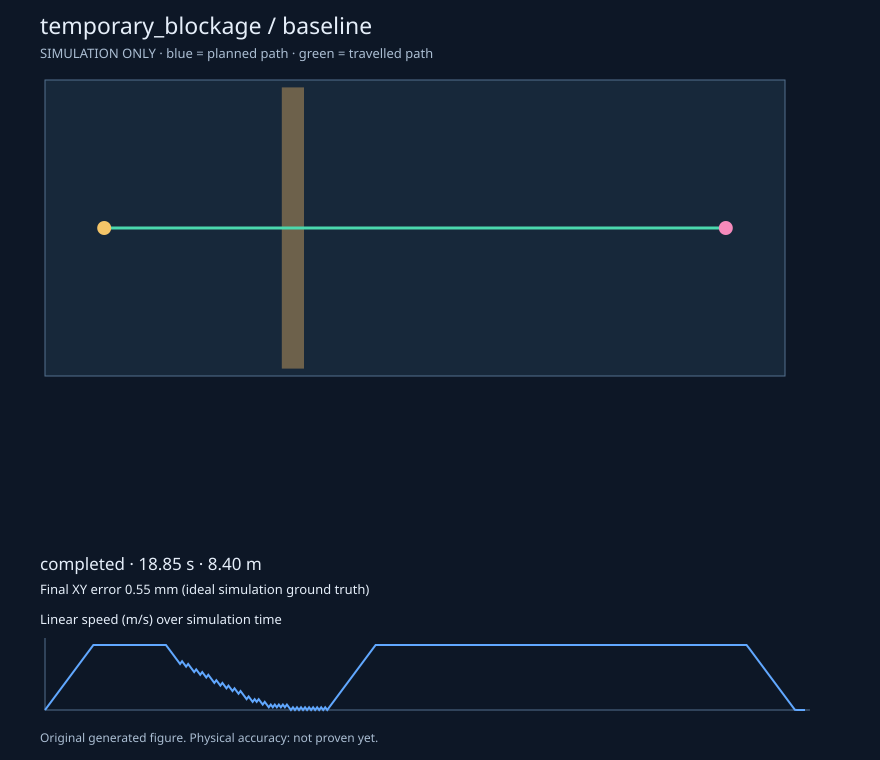

The data file committed next to this chart (first rows):
t, x, y, yaw, v, w, clearance, blocked
0.0, 0.8, 2, 0, 0.0, 0.0, 0.58, False
0.05, 0.8013, 2.0, 0.0, 0.025, 0.0, 0.5813, False
0.1, 0.8037, 2.0, 0.0, 0.05, 0.0, 0.5837, False
0.15, 0.8075, 2.0, 0.0, 0.075, 0.0, 0.5875, False
0.2, 0.8125, 2.0, 0.0, 0.1, 0.0, 0.5925, False
0.25, 0.8187, 2.0, 0.0, 0.125, 0.0, 0.5988, False
0.3, 0.8262, 2.0, 0.0, 0.15, 0.0, 0.6062, False
0.35, 0.835, 2.0, 0.0, 0.175, 0.0, 0.615, False
0.4, 0.845, 2.0, 0.0, 0.2, 0.0, 0.625, False
0.45, 0.8562, 2.0, 0.0, 0.225, 0.0, 0.6362, False
0.5, 0.8687, 2.0, 0.0, 0.25, 0.0, 0.6487, False
0.55, 0.8825, 2.0, 0.0, 0.275, 0.0, 0.6625, False
0.6, 0.8975, 2.0, 0.0, 0.3, 0.0, 0.6775, False
0.65, 0.9137, 2.0, 0.0, 0.325, 0.0, 0.6937, False
0.7, 0.9312, 2.0, 0.0, 0.35, 0.0, 0.7112, False
0.75, 0.95, 2.0, 0.0, 0.375, 0.0, 0.73, False
0.8, 0.97, 2.0, 0.0, 0.4, 0.0, 0.75, False
0.85, 0.9912, 2.0, 0.0, 0.425, 0.0, 0.7712, False
0.9, 1.014, 2.0, 0.0, 0.45, 0.0, 0.7937, False
0.95, 1.037, 2.0, 0.0, 0.475, 0.0, 0.8175, False
1.0, 1.062, 2.0, 0.0, 0.5, 0.0, 0.8425, False
1.05, 1.089, 2.0, 0.0, 0.525, 0.0, 0.8687, False
1.1, 1.116, 2.0, 0.0, 0.55, 0.0, 0.8962, False
1.15, 1.145, 2.0, 0.0, 0.575, 0.0, 0.925, False
1.2, 1.175, 2.0, 0.0, 0.6, 0.0, 0.955, False
1.25, 1.205, 2.0, 0.0, 0.6, 0.0, 0.985, False
1.3, 1.235, 2.0, 0.0, 0.6, 0.0, 1.015, False
1.35, 1.265, 2.0, 0.0, 0.6, 0.0, 1.045, False
1.4, 1.295, 2.0, 0.0, 0.6, 0.0, 1.075, False
1.45, 1.325, 2.0, 0.0, 0.6, 0.0, 1.105, False
1.5, 1.355, 2.0, 0.0, 0.6, 0.0, 1.135, False
1.55, 1.385, 2.0, 0.0, 0.6, 0.0, 1.165, False
1.6, 1.415, 2.0, 0.0, 0.6, 0.0, 1.195, False
1.65, 1.445, 2.0, 0.0, 0.6, 0.0, 1.225, False
1.7, 1.475, 2.0, 0.0, 0.6, 0.0, 1.255, False
1.75, 1.505, 2.0, 0.0, 0.6, 0.0, 1.285, False
1.8, 1.535, 2.0, 0.0, 0.6, 0.0, 1.315, False
1.85, 1.565, 2.0, 0.0, 0.6, 0.0, 1.345, False
1.9, 1.595, 2.0, 0.0, 0.6, 0.0, 1.375, False
1.95, 1.625, 2.0, 0.0, 0.6, 0.0, 1.405, False
2.0, 1.655, 2.0, 0.0, 0.6, 0.0, 1.435, False
2.05, 1.685, 2.0, 0.0, 0.6, 0.0, 1.465, False
2.1, 1.715, 2.0, 0.0, 0.6, 0.0, 1.495, False
2.15, 1.745, 2.0, 0.0, 0.6, 0.0, 1.525, False
2.2, 1.775, 2.0, 0.0, 0.6, 0.0, 1.555, False
2.25, 1.805, 2.0, 0.0, 0.6, 0.0, 1.585, False
2.3, 1.835, 2.0, 0.0, 0.6, 0.0, 1.615, False
2.35, 1.865, 2.0, 0.0, 0.6, 0.0, 1.645, False
2.4, 1.895, 2.0, 0.0, 0.6, 0.0, 1.675, False
2.45, 1.925, 2.0, 0.0, 0.6, 0.0, 1.705, False
2.5, 1.955, 2.0, 0.0, 0.6, 0.0, 1.735, False
2.55, 1.985, 2.0, 0.0, 0.6, 0.0, 1.765, False
2.6, 2.015, 2.0, 0.0, 0.6, 0.0, 1.78, False
2.65, 2.045, 2.0, 0.0, 0.6, 0.0, 1.78, False
2.7, 2.075, 2.0, 0.0, 0.6, 0.0, 1.78, False
2.75, 2.105, 2.0, 0.0, 0.6, 0.0, 1.78, False
2.8, 2.135, 2.0, 0.0, 0.6, 0.0, 1.78, False
2.85, 2.165, 2.0, 0.0, 0.6, 0.0, 1.78, False
2.9, 2.195, 2.0, 0.0, 0.6, 0.0, 1.78, False
2.95, 2.225, 2.0, 0.0, 0.6, 0.0, 1.78, False
... 318 more rows
